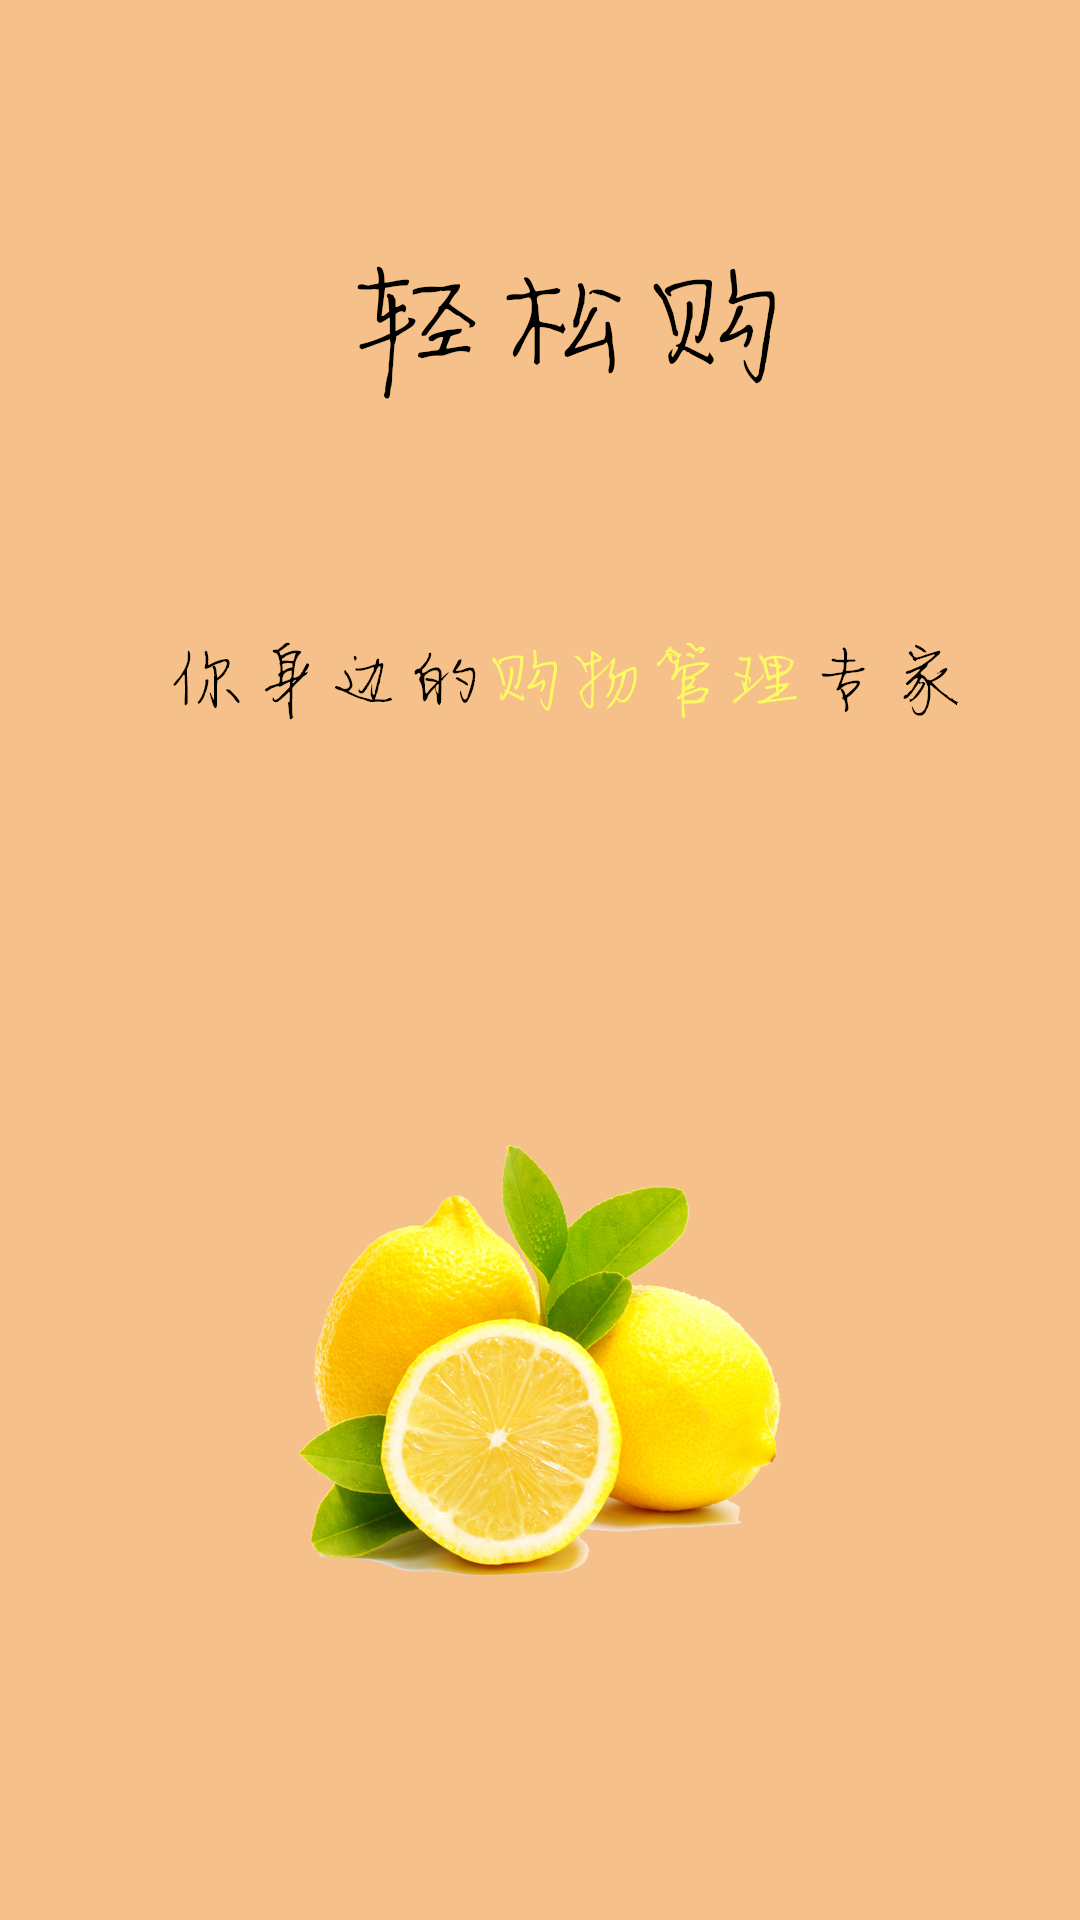

This screen was rendered from an Android layout file. Write that file and the resources it references.
<!-- AndroidManifest.xml: application theme AppTheme -->
<!-- res/layout/activity_splash.xml -->
<?xml version="1.0" encoding="utf-8"?>
<LinearLayout xmlns:android="http://schemas.android.com/apk/res/android"
    xmlns:app="http://schemas.android.com/apk/res-auto"
    android:layout_width="match_parent"
    android:layout_height="match_parent"
    android:orientation="vertical"
    android:background="@color/white">

    <ImageView
        android:layout_width="match_parent"
        android:layout_height="match_parent"
        app:srcCompat="@mipmap/splash"
        android:id="@+id/imageView"
        android:scaleType="centerCrop" />
</LinearLayout>
<!-- resources referenced by this layout -->
<resources>
  <color name="white">#ffffff</color>
  <!-- mipmap splash: png bitmap (mipmap-xxhdpi, 332271 bytes) -->
  <style name="AppTheme" parent="Theme.AppCompat.Light.NoActionBar">
          
          <item name="colorPrimary">@color/colorPrimary</item>
          <item name="colorPrimaryDark">@color/colorPrimaryDark</item>
          <item name="colorAccent">@color/colorAccent</item>
      </style>
  <color name="colorPrimary">#303F9F</color>
  <color name="colorPrimaryDark">#303F9F</color>
  <color name="colorAccent">#FF4081</color>
</resources>
